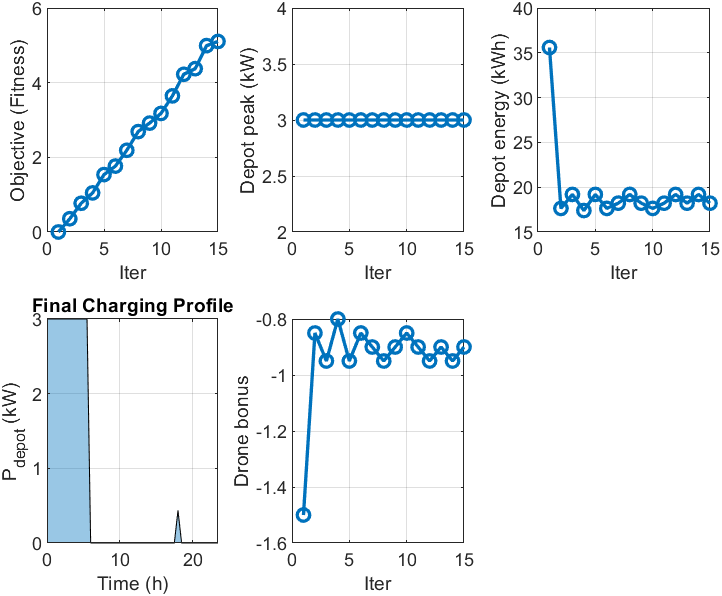

The file beside this chart, header and first rows:
iter, objective, truck, lateness, energy, drone_bonus, peak_kW, energy_kWh
1, 12.74, 0, 0, 14.24, -1.5, 3, 35.59
2, 35515, 384.1, 0, 7.053, -0.85, 3, 17.63
3, 76999, 350.7, 0, 7.677, -0.95, 3, 19.19
4, 104757, 389.2, 0, 6.958, -0.8, 3, 17.4
5, 153775, 350.7, 0, 7.677, -0.95, 3, 19.19
6, 176567, 384.1, 0, 7.053, -0.85, 3, 17.63
7, 218864, 371.6, 0, 7.287, -0.9, 3, 18.22
8, 268914, 350.7, 0, 7.677, -0.95, 3, 19.19
9, 291722, 371.6, 0, 7.287, -0.9, 3, 18.22
10, 317630, 384.1, 0, 7.053, -0.85, 3, 17.63
11, 364599, 371.6, 0, 7.287, -0.9, 3, 18.22
12, 422451, 350.7, 0, 7.677, -0.95, 3, 19.19
13, 437474, 371.6, 0, 7.287, -0.9, 3, 18.22
14, 499233, 350.7, 0, 7.677, -0.95, 3, 19.19
15, 510343, 371.6, 0, 7.287, -0.9, 3, 18.22
